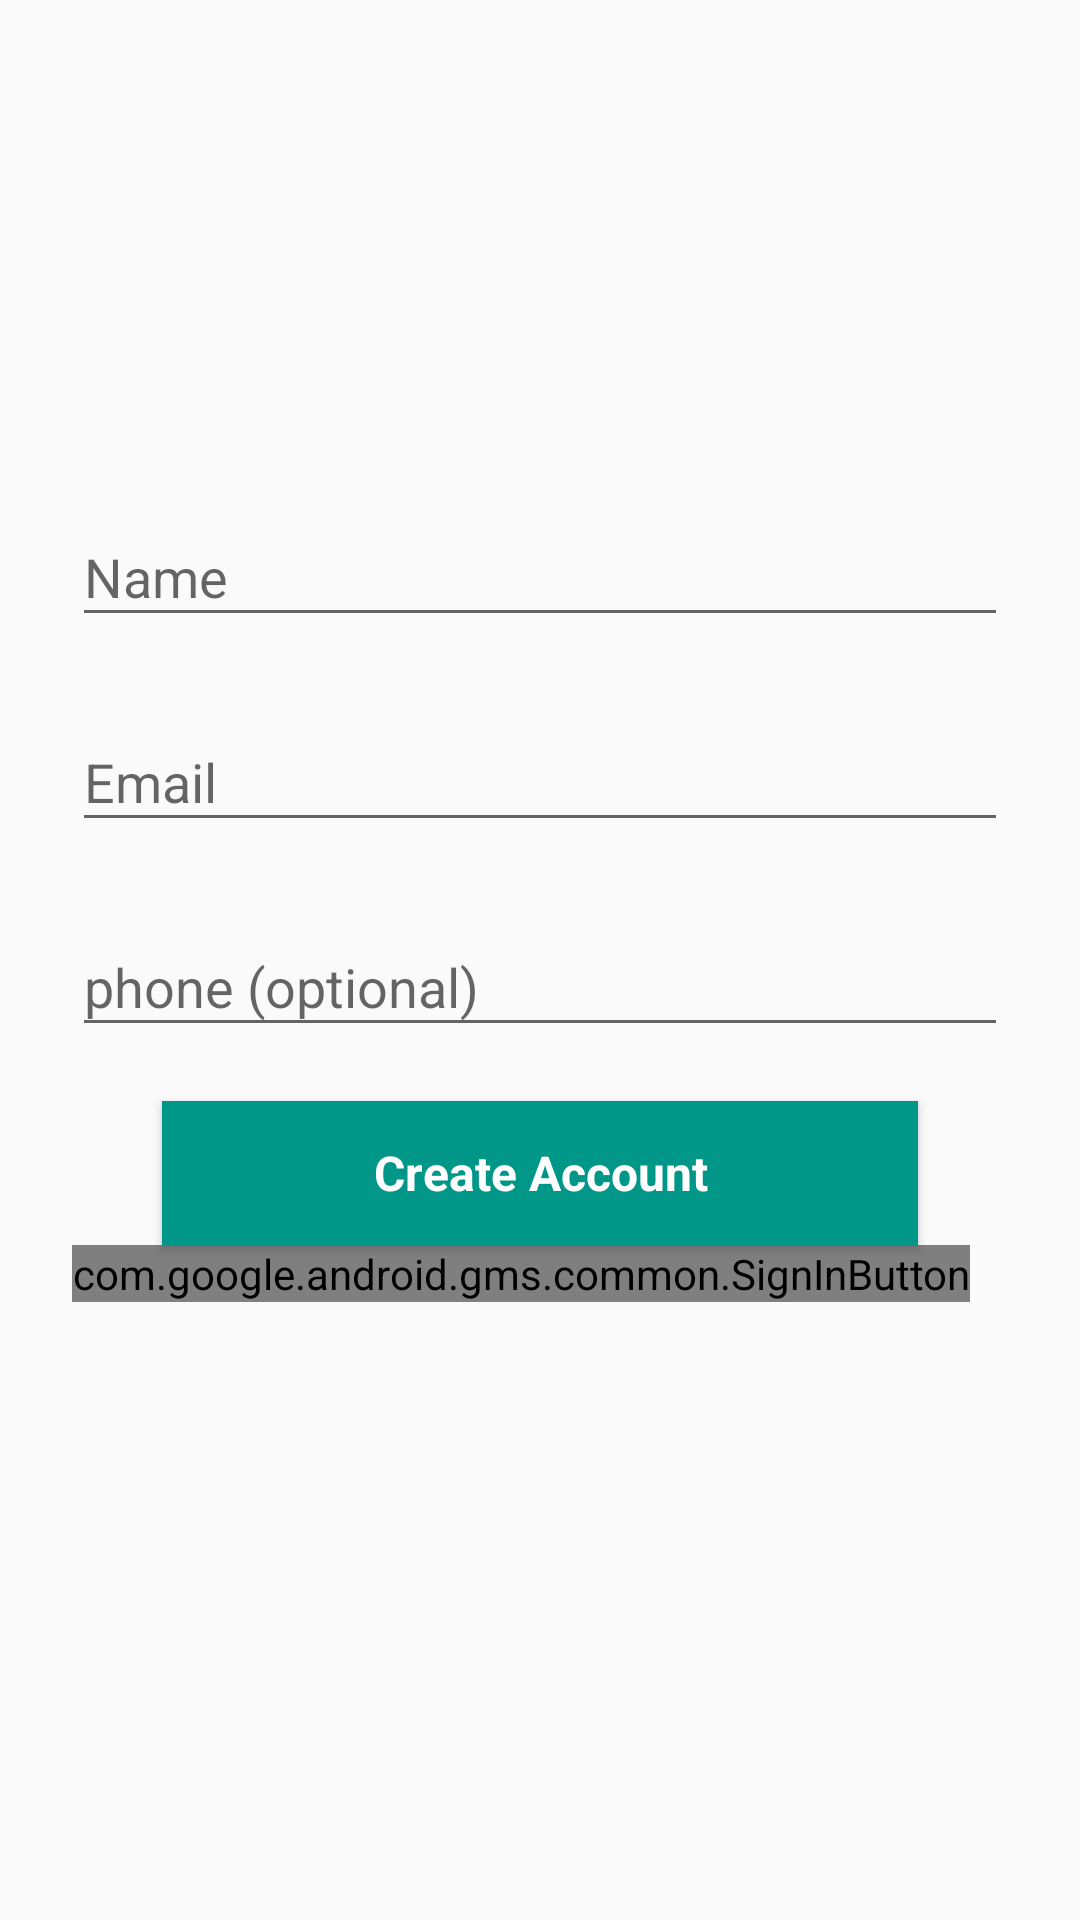

Produce the Android XML layout that renders to this screen, including the resource entries it uses.
<!-- AndroidManifest.xml: application theme AppTheme -->
<!-- res/layout/profile_signup.xml -->
<?xml version="1.0" encoding="utf-8"?>
<ScrollView
    xmlns:android="http://schemas.android.com/apk/res/android"
    android:layout_width="fill_parent"
    android:layout_height="fill_parent"
    android:fitsSystemWindows="true">

    <LinearLayout
        android:orientation="vertical"
        android:layout_width="match_parent"
        android:layout_height="wrap_content"
        android:paddingTop="56dp"
        android:paddingLeft="24dp"
        android:paddingRight="24dp">

        <ImageView android:src="@drawable/ic_launcher"
            android:layout_width="wrap_content"
            android:layout_height="72dp"
            android:layout_marginBottom="24dp"
            android:layout_gravity="center_horizontal" />

        
        <android.support.design.widget.TextInputLayout
            android:layout_width="match_parent"
            android:layout_height="wrap_content"
            android:layout_marginTop="8dp"
            android:layout_marginBottom="8dp">
            <EditText android:id="@+id/input_name"
                android:layout_width="match_parent"
                android:layout_height="wrap_content"
                android:inputType="textCapWords|textPersonName"
                android:hint="Name" />
        </android.support.design.widget.TextInputLayout>

        
        <android.support.design.widget.TextInputLayout
            android:layout_width="match_parent"
            android:layout_height="wrap_content"
            android:layout_marginTop="8dp"
            android:layout_marginBottom="8dp">
            <EditText android:id="@+id/input_email"
                android:layout_width="match_parent"
                android:layout_height="wrap_content"
                android:inputType="textEmailAddress|textWebEmailAddress"
                android:hint="Email" />
        </android.support.design.widget.TextInputLayout>

        
        <android.support.design.widget.TextInputLayout
            android:layout_width="match_parent"
            android:layout_height="wrap_content"
            android:layout_marginTop="8dp"
            android:layout_marginBottom="8dp">
            <EditText android:id="@+id/input_phone"
                android:layout_width="match_parent"
                android:layout_height="wrap_content"
                android:hint="phone (optional)"
                android:inputType="phone" />
        </android.support.design.widget.TextInputLayout>


        

        
        <Button
            style="@style/seller_button_next"
            android:layout_marginLeft="30dp"
            android:layout_marginRight="30dp"
            android:layout_marginTop="10dp"
            android:layout_weight="0.1"
            android:layout_width="match_parent"
            android:layout_height="0dp"
            android:text="Create Account"
            android:id="@+id/sign_up"
            android:layout_gravity="center_horizontal" />

        <com.google.android.gms.common.SignInButton
            android:id="@+id/sign_in_button"
            android:layout_width="wrap_content"
            android:layout_height="wrap_content" />

    </LinearLayout>
</ScrollView>
<!-- resources referenced by this layout -->
<resources>
  <style name="seller_button_next">
          <item name="android:textStyle">bold</item>
  
          <item name="android:textSize">16dp</item>
          
          <item name="android:background">#009688</item>
          <item name="android:textColor">#FFFFFF</item>
          <item name="android:textAppearance">@android:style/TextAppearance.Large</item>
      </style>
  <style name="AppTheme" parent="Theme.AppCompat.Light.DarkActionBar">
          
      </style>
</resources>
